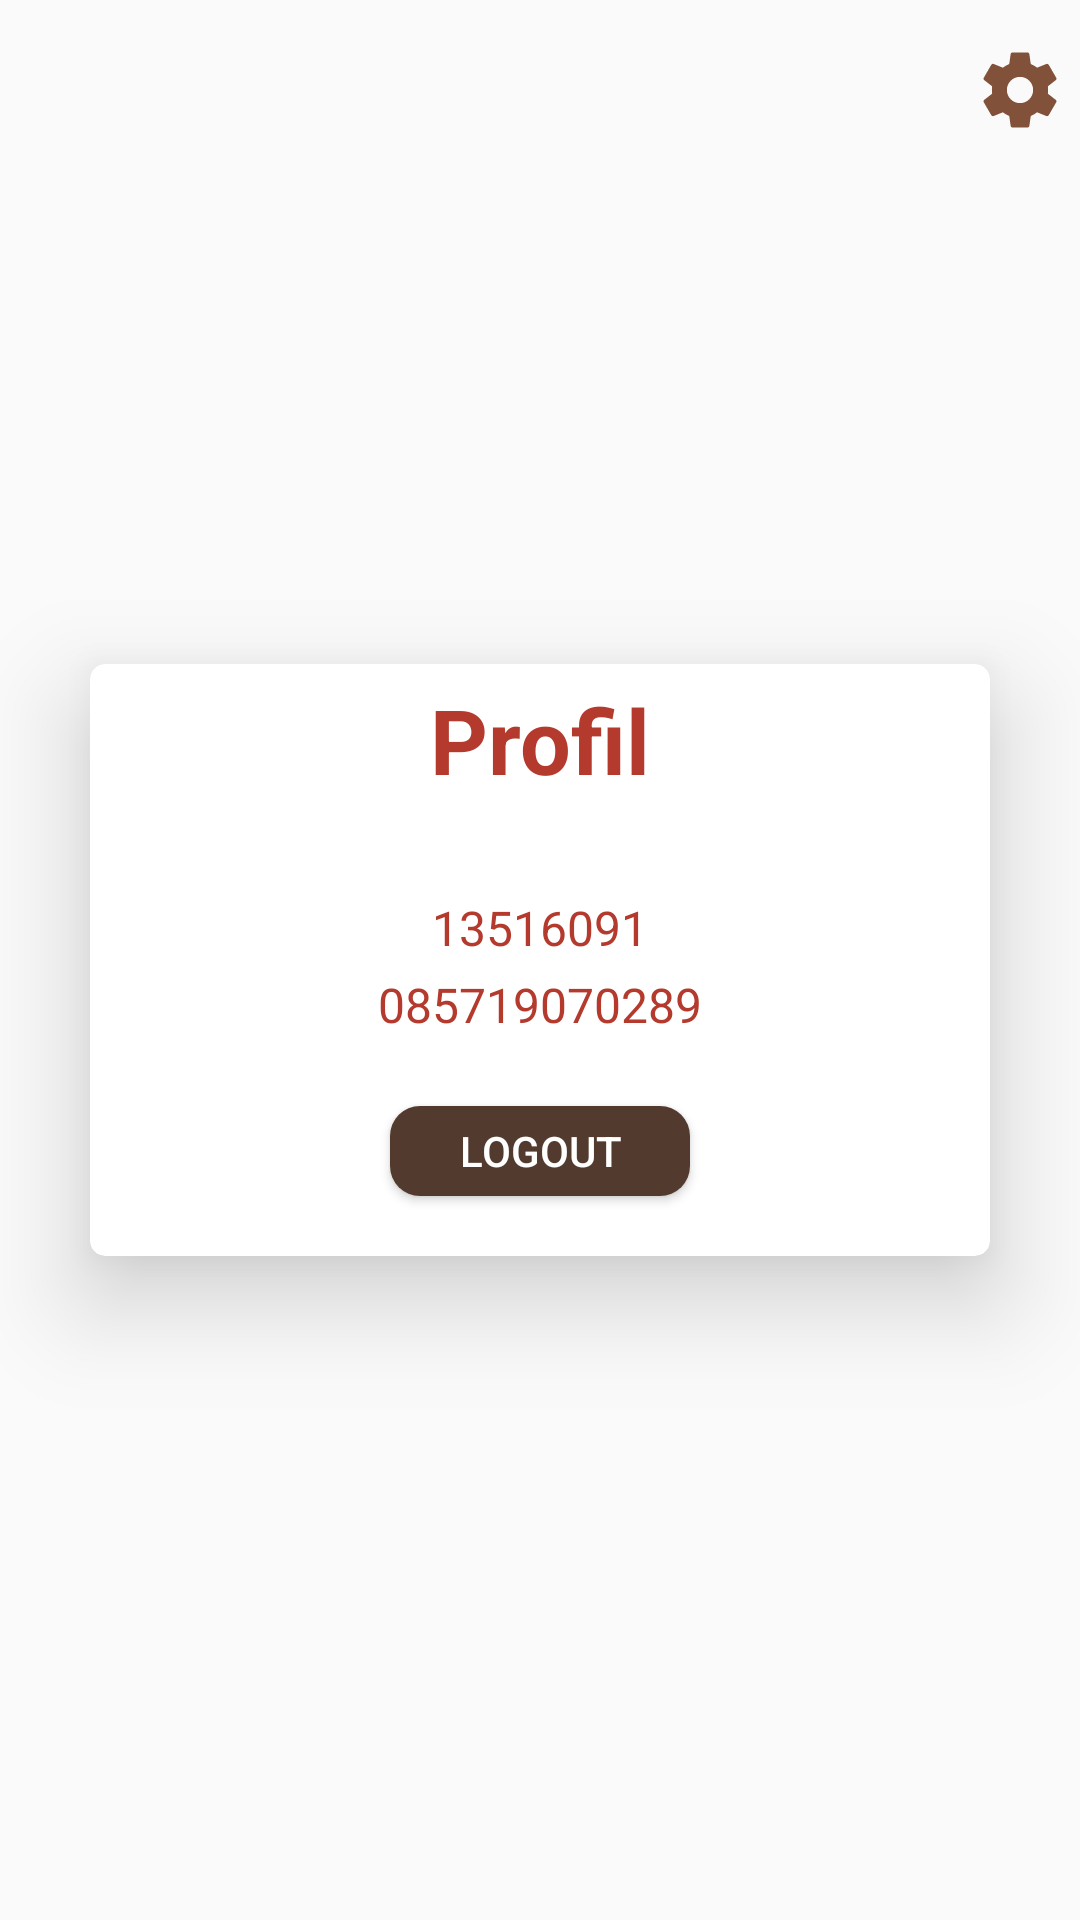

Produce the Android XML layout that renders to this screen, including the resource entries it uses.
<!-- AndroidManifest.xml: application theme AppTheme -->
<!-- res/layout/fragment_profile.xml -->
<?xml version="1.0" encoding="utf-8"?>
<RelativeLayout xmlns:android="http://schemas.android.com/apk/res/android"
    xmlns:tools="http://schemas.android.com/tools"
    android:layout_width="match_parent"
    android:layout_height="match_parent"
    xmlns:app="http://schemas.android.com/apk/res-auto"
    tools:context=".ProfileFragment">
    <ImageView
        android:layout_width="30dp"
        android:layout_height="50dp"
        android:src="@drawable/settings"
        android:layout_alignParentRight="true"
        android:layout_margin="5dp"
        android:id="@+id/settings"
        />
    <android.support.v7.widget.CardView
        android:layout_width="300dp"
        android:layout_height="wrap_content"
        app:cardElevation="20dp"
        android:layout_centerInParent="true"
        app:cardCornerRadius="5dp">

        <LinearLayout
            android:layout_width="match_parent"
            android:layout_height="wrap_content"
            android:orientation="vertical"
            android:layout_centerInParent="true">
            <TextView
                android:layout_width="wrap_content"
                android:layout_height="wrap_content"
                android:text="Profil"
                android:textStyle="bold"
                android:layout_gravity="center"
                android:textColor="@color/colorPrimary"
                android:textSize="30sp"
                android:layout_marginTop="5dp"/>
            <LinearLayout
                android:layout_width="match_parent"
                android:layout_height="match_parent"
                android:orientation="vertical"
                android:layout_centerInParent="true"

                android:layout_marginTop="2dp"
                android:layout_marginLeft="20dp"
                android:layout_marginBottom="13dp"
                android:layout_marginRight="20dp">

                    

                    <TextView
                        android:id="@+id/name"
                        android:layout_width="wrap_content"
                        android:layout_height="wrap_content"
                        android:layout_gravity="center"
                        android:layout_marginTop="4dp"
                        android:textColor="@color/colorPrimaryDark"
                        android:textSize="16sp" />
                    <TextView
                        android:id="@+id/nim"
                        android:layout_width="wrap_content"
                        android:layout_height="wrap_content"
                        android:layout_gravity="center"
                        android:layout_marginTop="4dp"
                        android:text="13516091"
                        android:textColor="@color/colorPrimaryDark"
                        android:textSize="16sp" />

                    <TextView
                        android:id="@+id/phone"
                        android:layout_width="wrap_content"
                        android:layout_height="wrap_content"
                        android:layout_gravity="center"
                        android:layout_marginTop="4dp"
                        android:text="085719070289"
                        android:textColor="@color/colorPrimaryDark"
                        android:textSize="16sp" />

            </LinearLayout>
            <Button
                android:layout_marginTop="10dp"
                android:id="@+id/logout_button"
                android:layout_width="100dp"
                android:layout_height="30dp"
                android:layout_gravity="center"
                android:text="Logout"
                android:background="@drawable/logout_button"
                android:textColor="#FFFFFF"
                android:layout_marginBottom="20dp"
                />
        </LinearLayout>
    </android.support.v7.widget.CardView>
</RelativeLayout>
<!-- resources referenced by this layout -->
<resources>
  <color name="colorPrimary">#b43a2d</color>
  <color name="colorPrimaryDark">#b43a2d</color>
  <!-- drawable logout_button (drawable) -->
  <?xml version="1.0" encoding="utf-8"?>
  <shape android:shape="rectangle"
      xmlns:android="http://schemas.android.com/apk/res/android">
      <corners
          android:radius="10dp"/>
      <solid android:color="@color/brown"/>
  </shape>
  <!-- drawable settings (drawable) -->
  <vector android:height="24dp" android:tint="#82513A"
      android:viewportHeight="24.0" android:viewportWidth="24.0"
      android:width="24dp" xmlns:android="http://schemas.android.com/apk/res/android">
      <path android:fillColor="#FF000000" android:pathData="M19.43,12.98c0.04,-0.32 0.07,-0.64 0.07,-0.98s-0.03,-0.66 -0.07,-0.98l2.11,-1.65c0.19,-0.15 0.24,-0.42 0.12,-0.64l-2,-3.46c-0.12,-0.22 -0.39,-0.3 -0.61,-0.22l-2.49,1c-0.52,-0.4 -1.08,-0.73 -1.69,-0.98l-0.38,-2.65C14.46,2.18 14.25,2 14,2h-4c-0.25,0 -0.46,0.18 -0.49,0.42l-0.38,2.65c-0.61,0.25 -1.17,0.59 -1.69,0.98l-2.49,-1c-0.23,-0.09 -0.49,0 -0.61,0.22l-2,3.46c-0.13,0.22 -0.07,0.49 0.12,0.64l2.11,1.65c-0.04,0.32 -0.07,0.65 -0.07,0.98s0.03,0.66 0.07,0.98l-2.11,1.65c-0.19,0.15 -0.24,0.42 -0.12,0.64l2,3.46c0.12,0.22 0.39,0.3 0.61,0.22l2.49,-1c0.52,0.4 1.08,0.73 1.69,0.98l0.38,2.65c0.03,0.24 0.24,0.42 0.49,0.42h4c0.25,0 0.46,-0.18 0.49,-0.42l0.38,-2.65c0.61,-0.25 1.17,-0.59 1.69,-0.98l2.49,1c0.23,0.09 0.49,0 0.61,-0.22l2,-3.46c0.12,-0.22 0.07,-0.49 -0.12,-0.64l-2.11,-1.65zM12,15.5c-1.93,0 -3.5,-1.57 -3.5,-3.5s1.57,-3.5 3.5,-3.5 3.5,1.57 3.5,3.5 -1.57,3.5 -3.5,3.5z"/>
  </vector>
  <style name="AppTheme" parent="Theme.AppCompat.Light.NoActionBar">
          
          <item name="colorPrimary">@color/colorPrimary</item>
          <item name="colorPrimaryDark">@color/colorPrimaryDark</item>
          <item name="colorAccent">@color/colorAccent</item>
          <item name="preferenceTheme">@style/PreferenceThemeOverlay</item>
  
      </style>
  <color name="brown">#523b2e</color>
  <color name="colorAccent">#F2D3C1</color>
</resources>
